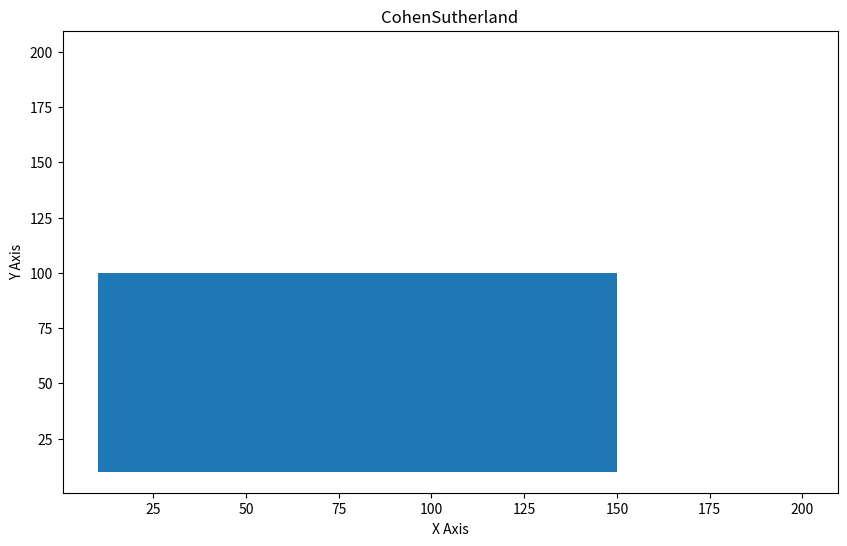

Here is the Python script that generated this plot:
# Đã XONG
from matplotlib.backend_bases import MouseButton
import matplotlib.pyplot as plt
plt.figure("Hoang Sang :))")
plt.title("CohenSutherland")
plt.xlabel("X Axis")
plt.ylabel("Y Axis")
# Tạo khung
plt.plot(200, 200)
# Tùy chỉnh size cửa sổ
plt.gcf().set_size_inches(10, 6)

# Khởi tạo tọa độ hình chữ nhật
xmin = 10
ymin = 10
xmax = 140
ymax = 90
xA = 50
yA = 120
xB = 175
yB = 50
c = 0
xdA = 0
xdB = 0
ydA = 0
ydB = 0

# Tạo hình chủ nhật
rectangle = plt.Rectangle((xmin, ymin), xmax, ymax)
# Thêm hình cũng nhật
plt.gca().add_patch(rectangle)

def code(x, y):
    global c
    c = 0
    if y > ymax: c=8
    if y < ymin: c=4
    if x > xmax: c=2
    if x < xmin: c=1
    
    return c

    
def cohenLine(xA, yA, xB, yB):
    global xdA, xdB, ydA, ydB, xmax, xmin, ymax, ymin
    
    # Tính c
    cA = 0
    if yA > ymax: cA=8
    if yA < ymin: cA=4
    if xA > xmax: cA=2
    if xA < xmin: cA=1
    
    cB = 0
    if yB > ymax: cB = 8
    if yB < ymin: cB = 4
    if xB > xmax: cB = 2
    if xB < xmin: cB = 1
    m = (yB - yA) / (xB - xA)
    print("Trước hàm white")
    while cA or cB > 0:
        # TH1: Điểm A và B nằm cùng phía
        if cA and cB != 0: 
            print(cA, cB)
            print("Trước hàm white")
            exit(0)
        
        # TH2: Điểm A hoặc B nằm trong hình
		# Hoán đổi A và B
        xi = xA
        yi = yA
        c = cA
        if c == 0:
            c=cB
            xi = xB
            yi = yB

        # TH3:
        # Tính tọa độ cắt với các cạnh hình chữ nhật
        if c == 8:
            y = ymax
            x = xi + 1 / m * (ymax - yi)
        elif c == 4:
            y = ymin
            x = xi + 1 / m * (ymin - yi)
        elif c == 2:
            x = xmax
            y = yi + m * (xmax - xi)
        elif c == 1:
            x = xmin
            y = yi + m * (xmin - xi)

        # Cập nhật lại tọa độ điểm A và B để vẽ lại đoạn thẳng
		# Tính ma diem A va B
        print("Trước hàm tính mã điểm A và B")
        if c == cA:
            xdA = x
            ydA = y
            cA = 0
            if ydA > ymax: cA=8
            if ydA < ymin: cA=4
            if xdA > xmax: cA=2
            if xdA < xmin: cA=1
            
        if c == cB:
            xdB = x
            ydB = y
            cB = 0
            if ydB > ymax: cB = 8
            if ydB < ymin: cB = 4
            if xdB > xmax: cB = 2
            if xdB < xmin: cB = 1

    print("Trước khi vẽ lần 2")
    x_values = [xA, xB]
    y_values = [yA, yB]
    print("xdA: %d, ydA: %d" % (xdA, ydA))
    print("xdB: %d, ydB: %d" % (xdB, ydB))
    # Mặc dù đã cố gắng nhưng mà vẫn có vấn đề với thuật toán
    plt.plot(x_values, y_values, color= "red")
    # plt.axline((xdA, ydA), (xdB, ydB), color= "red")
    plt.draw()

# Khâu xử lý sự kiện click không cần thay đổi
def on_click(event):
    global xA, yA, xB, yB
    # Click chuột trái để lấy giá trị xA, yA
    if event.button is MouseButton.LEFT:
        print('data coords %d %d' % (round(event.xdata), round(event.ydata)))
        xA = round(event.xdata)
        yA = round(event.ydata)
        print("xA: %d, yA: %d" % (xA, yA))
    # Click chuột phải để lấy giá trị xB, yB
    # Vui lòng click theo thứ tự chuột trái -> phải
    if event.button is MouseButton.RIGHT:
        xB = round(event.xdata)
        yB = round(event.ydata)
        print("xB: %d, yB: %d" % (xB, yB))

        plt.disconnect(button_click)
        # plt.close()
        cohenLine(xA, yA, xB, yB)


button_click = plt.connect('button_press_event', on_click)

plt.show()